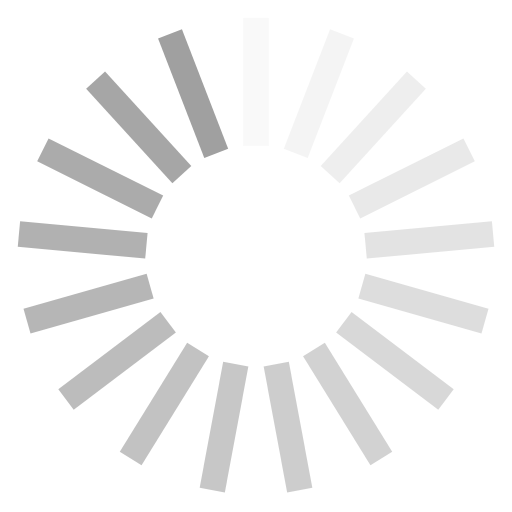
t = 0.00 s
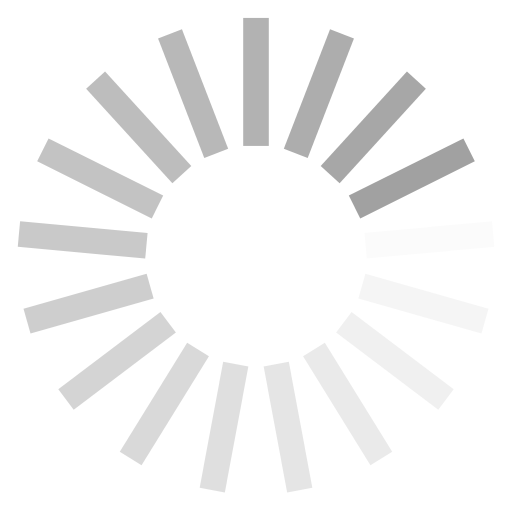
t = 0.25 s
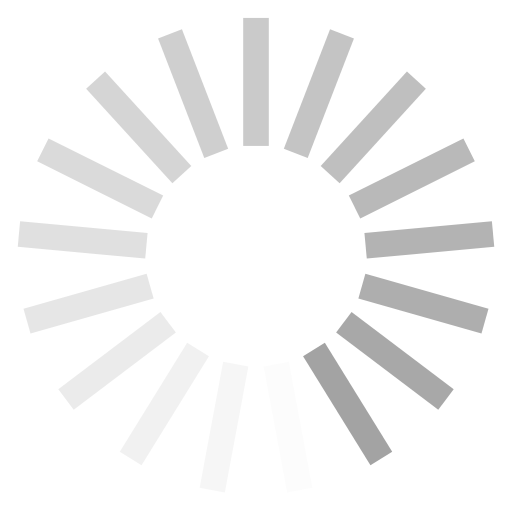
t = 0.50 s
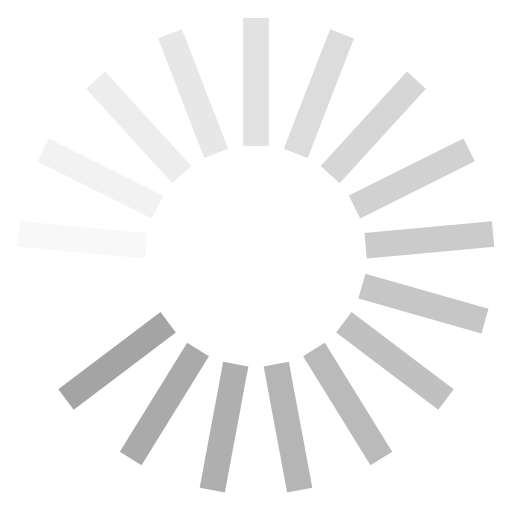
t = 0.75 s

The animated SVG that drew these frames (rendered in a browser with its animation timeline set to each time). Animation: 17 SMIL elements (animate=17); one cycle of 1.00 s, repeats indefinitely.

<?xml version="1.0" encoding="utf-8"?>
<svg xmlns="http://www.w3.org/2000/svg" xmlns:xlink="http://www.w3.org/1999/xlink" style="margin: auto; background: none; display: block; shape-rendering: auto;" width="200px" height="200px" viewBox="0 0 100 100" preserveAspectRatio="xMidYMid">
<g transform="rotate(0 50 50)">
  <rect x="47.5" y="3.5" rx="0" ry="0" width="5" height="25" fill="#a0a0a0">
    <animate attributeName="opacity" values="1;0" keyTimes="0;1" dur="1s" begin="-0.9411764705882353s" repeatCount="indefinite"></animate>
  </rect>
</g><g transform="rotate(21.176470588235293 50 50)">
  <rect x="47.5" y="3.5" rx="0" ry="0" width="5" height="25" fill="#a0a0a0">
    <animate attributeName="opacity" values="1;0" keyTimes="0;1" dur="1s" begin="-0.8823529411764706s" repeatCount="indefinite"></animate>
  </rect>
</g><g transform="rotate(42.35294117647059 50 50)">
  <rect x="47.5" y="3.5" rx="0" ry="0" width="5" height="25" fill="#a0a0a0">
    <animate attributeName="opacity" values="1;0" keyTimes="0;1" dur="1s" begin="-0.8235294117647058s" repeatCount="indefinite"></animate>
  </rect>
</g><g transform="rotate(63.529411764705884 50 50)">
  <rect x="47.5" y="3.5" rx="0" ry="0" width="5" height="25" fill="#a0a0a0">
    <animate attributeName="opacity" values="1;0" keyTimes="0;1" dur="1s" begin="-0.7647058823529411s" repeatCount="indefinite"></animate>
  </rect>
</g><g transform="rotate(84.70588235294117 50 50)">
  <rect x="47.5" y="3.5" rx="0" ry="0" width="5" height="25" fill="#a0a0a0">
    <animate attributeName="opacity" values="1;0" keyTimes="0;1" dur="1s" begin="-0.7058823529411765s" repeatCount="indefinite"></animate>
  </rect>
</g><g transform="rotate(105.88235294117646 50 50)">
  <rect x="47.5" y="3.5" rx="0" ry="0" width="5" height="25" fill="#a0a0a0">
    <animate attributeName="opacity" values="1;0" keyTimes="0;1" dur="1s" begin="-0.6470588235294118s" repeatCount="indefinite"></animate>
  </rect>
</g><g transform="rotate(127.05882352941177 50 50)">
  <rect x="47.5" y="3.5" rx="0" ry="0" width="5" height="25" fill="#a0a0a0">
    <animate attributeName="opacity" values="1;0" keyTimes="0;1" dur="1s" begin="-0.5882352941176471s" repeatCount="indefinite"></animate>
  </rect>
</g><g transform="rotate(148.23529411764707 50 50)">
  <rect x="47.5" y="3.5" rx="0" ry="0" width="5" height="25" fill="#a0a0a0">
    <animate attributeName="opacity" values="1;0" keyTimes="0;1" dur="1s" begin="-0.5294117647058824s" repeatCount="indefinite"></animate>
  </rect>
</g><g transform="rotate(169.41176470588235 50 50)">
  <rect x="47.5" y="3.5" rx="0" ry="0" width="5" height="25" fill="#a0a0a0">
    <animate attributeName="opacity" values="1;0" keyTimes="0;1" dur="1s" begin="-0.47058823529411764s" repeatCount="indefinite"></animate>
  </rect>
</g><g transform="rotate(190.58823529411765 50 50)">
  <rect x="47.5" y="3.5" rx="0" ry="0" width="5" height="25" fill="#a0a0a0">
    <animate attributeName="opacity" values="1;0" keyTimes="0;1" dur="1s" begin="-0.4117647058823529s" repeatCount="indefinite"></animate>
  </rect>
</g><g transform="rotate(211.76470588235293 50 50)">
  <rect x="47.5" y="3.5" rx="0" ry="0" width="5" height="25" fill="#a0a0a0">
    <animate attributeName="opacity" values="1;0" keyTimes="0;1" dur="1s" begin="-0.35294117647058826s" repeatCount="indefinite"></animate>
  </rect>
</g><g transform="rotate(232.94117647058823 50 50)">
  <rect x="47.5" y="3.5" rx="0" ry="0" width="5" height="25" fill="#a0a0a0">
    <animate attributeName="opacity" values="1;0" keyTimes="0;1" dur="1s" begin="-0.29411764705882354s" repeatCount="indefinite"></animate>
  </rect>
</g><g transform="rotate(254.11764705882354 50 50)">
  <rect x="47.5" y="3.5" rx="0" ry="0" width="5" height="25" fill="#a0a0a0">
    <animate attributeName="opacity" values="1;0" keyTimes="0;1" dur="1s" begin="-0.23529411764705882s" repeatCount="indefinite"></animate>
  </rect>
</g><g transform="rotate(275.29411764705884 50 50)">
  <rect x="47.5" y="3.5" rx="0" ry="0" width="5" height="25" fill="#a0a0a0">
    <animate attributeName="opacity" values="1;0" keyTimes="0;1" dur="1s" begin="-0.17647058823529413s" repeatCount="indefinite"></animate>
  </rect>
</g><g transform="rotate(296.47058823529414 50 50)">
  <rect x="47.5" y="3.5" rx="0" ry="0" width="5" height="25" fill="#a0a0a0">
    <animate attributeName="opacity" values="1;0" keyTimes="0;1" dur="1s" begin="-0.11764705882352941s" repeatCount="indefinite"></animate>
  </rect>
</g><g transform="rotate(317.6470588235294 50 50)">
  <rect x="47.5" y="3.5" rx="0" ry="0" width="5" height="25" fill="#a0a0a0">
    <animate attributeName="opacity" values="1;0" keyTimes="0;1" dur="1s" begin="-0.058823529411764705s" repeatCount="indefinite"></animate>
  </rect>
</g><g transform="rotate(338.8235294117647 50 50)">
  <rect x="47.5" y="3.5" rx="0" ry="0" width="5" height="25" fill="#a0a0a0">
    <animate attributeName="opacity" values="1;0" keyTimes="0;1" dur="1s" begin="0s" repeatCount="indefinite"></animate>
  </rect>
</g>
<!-- [ldio] generated by https://loading.io/ --></svg>